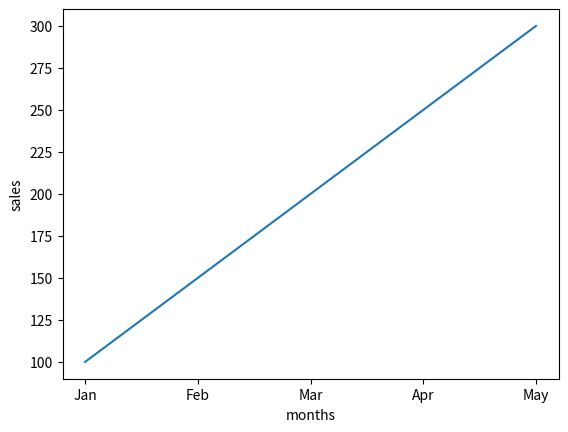

Write the Python code that produced this figure.
import numpy as np
import pandas as pd
from matplotlib import pyplot as plt

sales = np.array([100, 150, 200, 250, 300])
months = ["Jan", "Feb", "Mar", "Apr", "May"]

dataframe=pd.DataFrame({"months":months,"sales": sales})
print(dataframe)

plt.plot(dataframe["months"], dataframe["sales"])
plt.xlabel('months')
plt.ylabel('sales')
plt.show()
